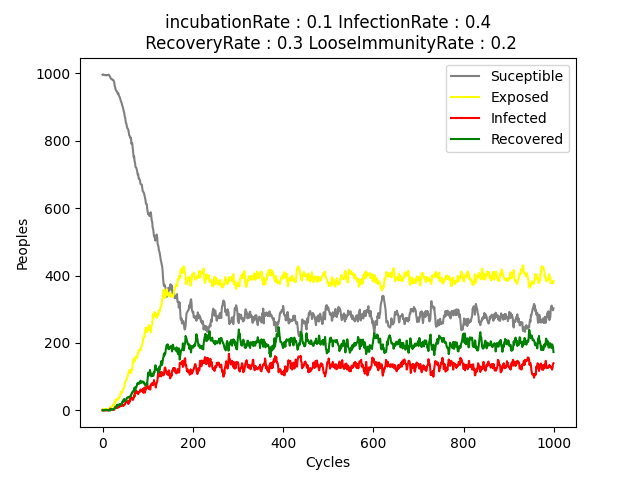

The file beside this chart, header and first rows:
SUCEPTIBLE, EXPOSED, RECOVERED, INFECTED
996, 3, 1, 0
997, 3, 0, 0
997, 3, 0, 0
996, 3, 0, 1
995, 4, 0, 1
995, 4, 1, 0
995, 4, 1, 0
995, 3, 1, 1
994, 4, 2, 0
995, 4, 1, 0
995, 4, 1, 0
995, 4, 1, 0
995, 4, 1, 0
996, 4, 0, 0
996, 4, 0, 0
994, 5, 0, 1
991, 7, 0, 2
989, 6, 0, 5
985, 10, 2, 3
984, 10, 4, 2
983, 11, 4, 2
983, 12, 3, 2
981, 14, 3, 2
980, 15, 3, 2
980, 14, 4, 2
977, 17, 5, 1
973, 18, 4, 5
962, 26, 5, 7
959, 23, 7, 11
952, 29, 11, 8
949, 32, 10, 9
948, 30, 11, 11
945, 32, 16, 7
943, 34, 15, 8
939, 36, 17, 8
941, 33, 17, 9
935, 36, 15, 14
932, 40, 17, 11
930, 42, 16, 12
925, 44, 19, 12
920, 49, 18, 13
916, 54, 17, 13
914, 52, 18, 16
908, 55, 22, 15
904, 54, 26, 16
899, 62, 24, 15
894, 64, 29, 13
887, 65, 33, 15
884, 70, 29, 17
873, 77, 33, 17
869, 83, 28, 20
861, 86, 28, 25
852, 89, 30, 29
850, 92, 33, 25
841, 94, 37, 28
837, 99, 38, 26
836, 105, 37, 22
833, 109, 39, 19
826, 113, 40, 21
816, 116, 39, 29
... 940 more rows
